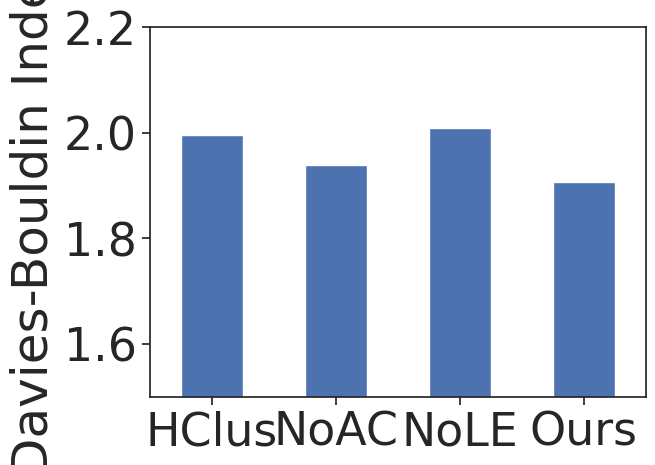

The script that saved this image: (Note: this script raises an exception after producing the figure.)
import seaborn as sns
import pandas as pd
import matplotlib.pyplot as plt

sns.set(font_scale=3,
        palette="deep",
        style='ticks',
        rc={'font.family': 'sans-serif',
            'font.serif': 'Helvetica',
            'pdf.fonttype': 42}
        )

labels = ['HClus', 'NoAC', 'NoLE', 'Ours']

overall = [1.996514, 1.939001, 2.008682, 1.906742]
level_1 = [1.751910, 1.751735, 1.740692, 1.74117]
level_2 = [1.919940, 1.974107, 1.889726, 1.917602]
level_3 = [2.021613, 1.93947, 2.043193, 1.911193]

out_dir = '../../data/dblp/results/'

plt.figure()
df = pd.DataFrame(overall)
ax = df.plot(kind='bar', xticks=df.index, rot=0, ylim=(1.5, 2.2), legend=False)
ax.set_xticklabels(labels)
ax.set_ylabel('Davies-Bouldin Index')
plt.savefig(out_dir + 'overall.pdf', bbox_inches='tight')

plt.figure()
df = pd.DataFrame(level_1)
ax = df.plot(kind='bar', xticks=df.index, rot=0, ylim=(1.5, 2.2), legend=False)
ax.set_xticklabels(labels)
ax.set_ylabel('Davies-Bouldin Index')
plt.savefig(out_dir + 'level-1.pdf', bbox_inches='tight')

plt.figure()
df = pd.DataFrame(level_2)
ax = df.plot(kind='bar', xticks=df.index, rot=0, ylim=(1.5, 2.2), legend=False)
ax.set_xticklabels(labels)
ax.set_ylabel('Davies-Bouldin Index')
plt.savefig(out_dir + 'level-2.pdf', bbox_inches='tight')

plt.figure()
df = pd.DataFrame(level_3)
ax = df.plot(kind='bar', xticks=df.index, rot=0, ylim=(1.5, 2.2), legend=False)
ax.set_xticklabels(labels)
ax.set_ylabel('Davies-Bouldin Index')
plt.savefig(out_dir + 'level-3.pdf', bbox_inches='tight')
